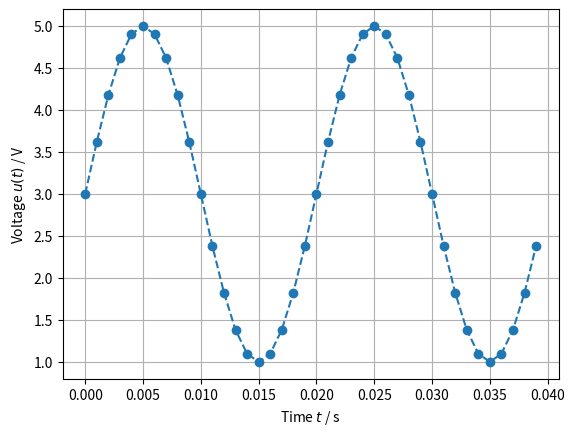

Write the Python code that produced this figure.
import matplotlib.pyplot as plt
import numpy as np

U_0 = 3  # V
u_peak = 2  # V
f_0 = 50  # 1/s

# Timevector in s (Sequence of numbers)
t = np.arange(start=0, stop=0.04, step=0.001)
u = U_0 + u_peak * np.sin(2 * np.pi * f_0 * t)
plt.plot(t, u, "o--")
plt.xlabel("Time $t$ / s")
plt.ylabel("Voltage $u(t)$ / V")
plt.grid(True)